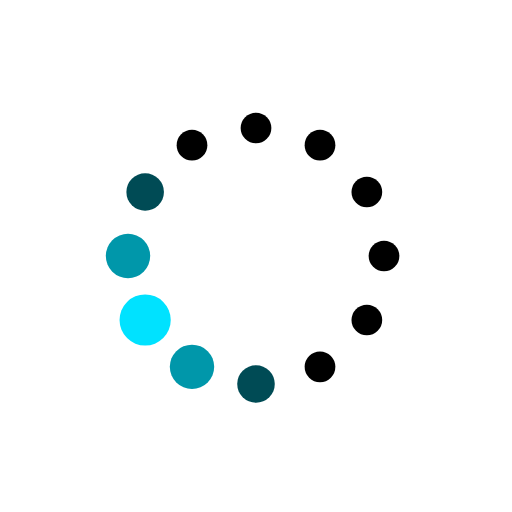
t = 0.00 s
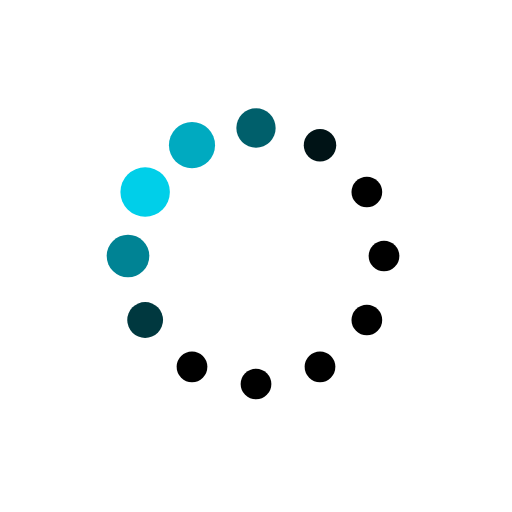
t = 0.19 s
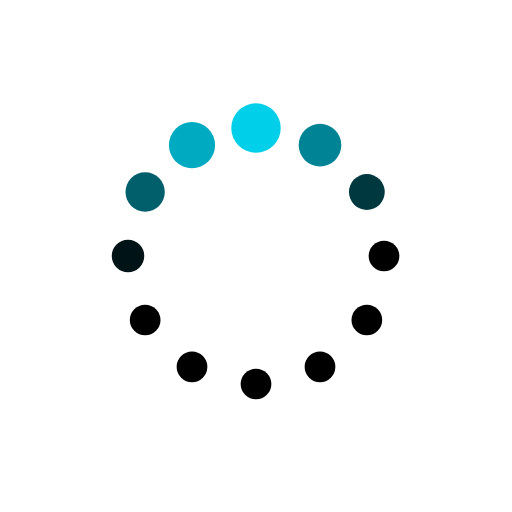
t = 0.31 s
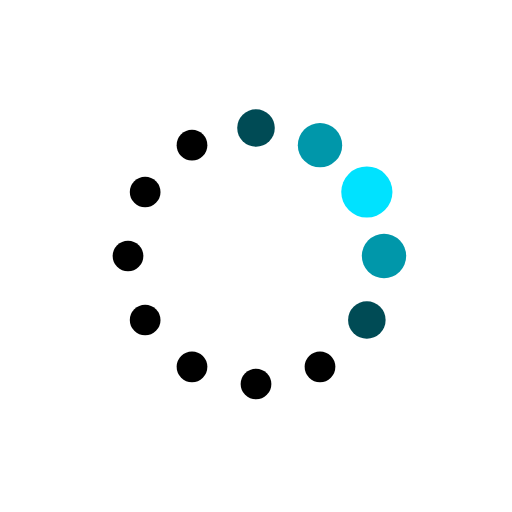
t = 0.50 s
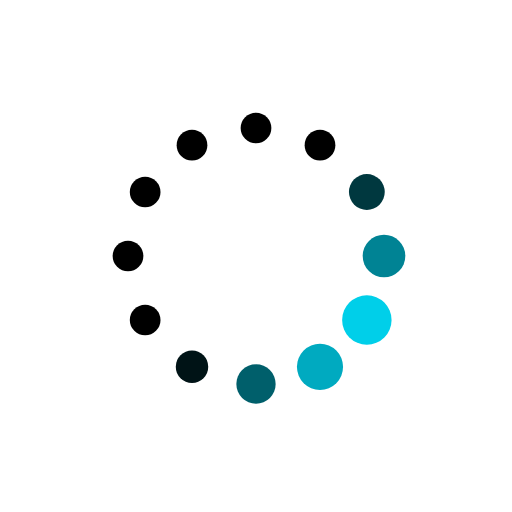
t = 0.69 s
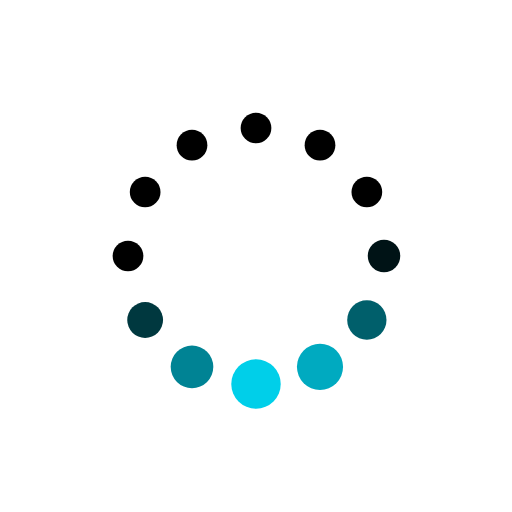
t = 0.81 s

The animated SVG that drew these frames (rendered in a browser with its animation timeline set to each time). Animation: 24 SMIL elements (animate=24); one cycle of 1.00 s, repeats indefinitely.

<!-- <svg xmlns="http://www.w3.org/2000/svg" width="94" height="94" fill="none" viewBox="0 0 94 94"><path stroke="#24c7d6" stroke-linecap="round" stroke-linejoin="round" stroke-width="3" d="M92 47C92 22.1472 71.8528 2 47 2C22.1472 2 2 22.1472 2 47C2 71.8528 22.1472 92 47 92"/></svg> -->

<svg xmlns="http://www.w3.org/2000/svg" xmlns:xlink="http://www.w3.org/1999/xlink" width="200px" height="200px" viewBox="0 0 100 100">
<circle cx="75" cy="50" r="5">
  <animate attributeName="r" values="3;3;5;3;3" times="0;0.1;0.2;0.3;1" dur="1s" repeatCount="indefinite" begin="-0.9166666666666666s"></animate>
  <animate attributeName="fill" values="#000000;#000000;#00e2ff;#000000;#000000" repeatCount="indefinite" times="0;0.1;0.2;0.3;1" dur="1s" begin="-0.9166666666666666s"></animate>
</circle><circle cx="71.65063509461098" cy="62.5" fill="#000000" r="5">
  <animate attributeName="r" values="3;3;5;3;3" times="0;0.1;0.2;0.3;1" dur="1s" repeatCount="indefinite" begin="-0.8333333333333334s"></animate>
  <animate attributeName="fill" values="#000000;#000000;#00e2ff;#000000;#000000" repeatCount="indefinite" times="0;0.1;0.2;0.3;1" dur="1s" begin="-0.8333333333333334s"></animate>
</circle><circle cx="62.5" cy="71.65063509461096" fill="#000000" r="5">
  <animate attributeName="r" values="3;3;5;3;3" times="0;0.1;0.2;0.3;1" dur="1s" repeatCount="indefinite" begin="-0.75s"></animate>
  <animate attributeName="fill" values="#000000;#000000;#00e2ff;#000000;#000000" repeatCount="indefinite" times="0;0.1;0.2;0.3;1" dur="1s" begin="-0.75s"></animate>
</circle><circle cx="50" cy="75" fill="#000000" r="5">
  <animate attributeName="r" values="3;3;5;3;3" times="0;0.1;0.2;0.3;1" dur="1s" repeatCount="indefinite" begin="-0.6666666666666666s"></animate>
  <animate attributeName="fill" values="#000000;#000000;#00e2ff;#000000;#000000" repeatCount="indefinite" times="0;0.1;0.2;0.3;1" dur="1s" begin="-0.6666666666666666s"></animate>
</circle><circle cx="37.50000000000001" cy="71.65063509461098" fill="#000000" r="5">
  <animate attributeName="r" values="3;3;5;3;3" times="0;0.1;0.2;0.3;1" dur="1s" repeatCount="indefinite" begin="-0.5833333333333334s"></animate>
  <animate attributeName="fill" values="#000000;#000000;#00e2ff;#000000;#000000" repeatCount="indefinite" times="0;0.1;0.2;0.3;1" dur="1s" begin="-0.5833333333333334s"></animate>
</circle><circle cx="28.34936490538903" cy="62.5" fill="#000000" r="5">
  <animate attributeName="r" values="3;3;5;3;3" times="0;0.1;0.2;0.3;1" dur="1s" repeatCount="indefinite" begin="-0.5s"></animate>
  <animate attributeName="fill" values="#000000;#000000;#00e2ff;#000000;#000000" repeatCount="indefinite" times="0;0.1;0.2;0.3;1" dur="1s" begin="-0.5s"></animate>
</circle><circle cx="25" cy="50" fill="#000000" r="5">
  <animate attributeName="r" values="3;3;5;3;3" times="0;0.1;0.2;0.3;1" dur="1s" repeatCount="indefinite" begin="-0.4166666666666667s"></animate>
  <animate attributeName="fill" values="#000000;#000000;#00e2ff;#000000;#000000" repeatCount="indefinite" times="0;0.1;0.2;0.3;1" dur="1s" begin="-0.4166666666666667s"></animate>
</circle><circle cx="28.34936490538903" cy="37.50000000000001" fill="#000000" r="5">
  <animate attributeName="r" values="3;3;5;3;3" times="0;0.1;0.2;0.3;1" dur="1s" repeatCount="indefinite" begin="-0.3333333333333333s"></animate>
  <animate attributeName="fill" values="#000000;#000000;#00e2ff;#000000;#000000" repeatCount="indefinite" times="0;0.1;0.2;0.3;1" dur="1s" begin="-0.3333333333333333s"></animate>
</circle><circle cx="37.499999999999986" cy="28.349364905389038" fill="#000000" r="5">
  <animate attributeName="r" values="3;3;5;3;3" times="0;0.1;0.2;0.3;1" dur="1s" repeatCount="indefinite" begin="-0.25s"></animate>
  <animate attributeName="fill" values="#000000;#000000;#00e2ff;#000000;#000000" repeatCount="indefinite" times="0;0.1;0.2;0.3;1" dur="1s" begin="-0.25s"></animate>
</circle><circle cx="49.99999999999999" cy="25" fill="#000000" r="5">
  <animate attributeName="r" values="3;3;5;3;3" times="0;0.1;0.2;0.3;1" dur="1s" repeatCount="indefinite" begin="-0.16666666666666666s"></animate>
  <animate attributeName="fill" values="#000000;#000000;#00e2ff;#000000;#000000" repeatCount="indefinite" times="0;0.1;0.2;0.3;1" dur="1s" begin="-0.16666666666666666s"></animate>
</circle><circle cx="62.5" cy="28.349364905389034" fill="#000000" r="5">
  <animate attributeName="r" values="3;3;5;3;3" times="0;0.1;0.2;0.3;1" dur="1s" repeatCount="indefinite" begin="-0.08333333333333333s"></animate>
  <animate attributeName="fill" values="#000000;#000000;#00e2ff;#000000;#000000" repeatCount="indefinite" times="0;0.1;0.2;0.3;1" dur="1s" begin="-0.08333333333333333s"></animate>
</circle><circle cx="71.65063509461096" cy="37.499999999999986" fill="#000000" r="5">
  <animate attributeName="r" values="3;3;5;3;3" times="0;0.1;0.2;0.3;1" dur="1s" repeatCount="indefinite" begin="0s"></animate>
  <animate attributeName="fill" values="#000000;#000000;#00e2ff;#000000;#000000" repeatCount="indefinite" times="0;0.1;0.2;0.3;1" dur="1s" begin="0s"></animate>
</circle>
<!-- [ldio] generated by https://loading.io/ --></svg>